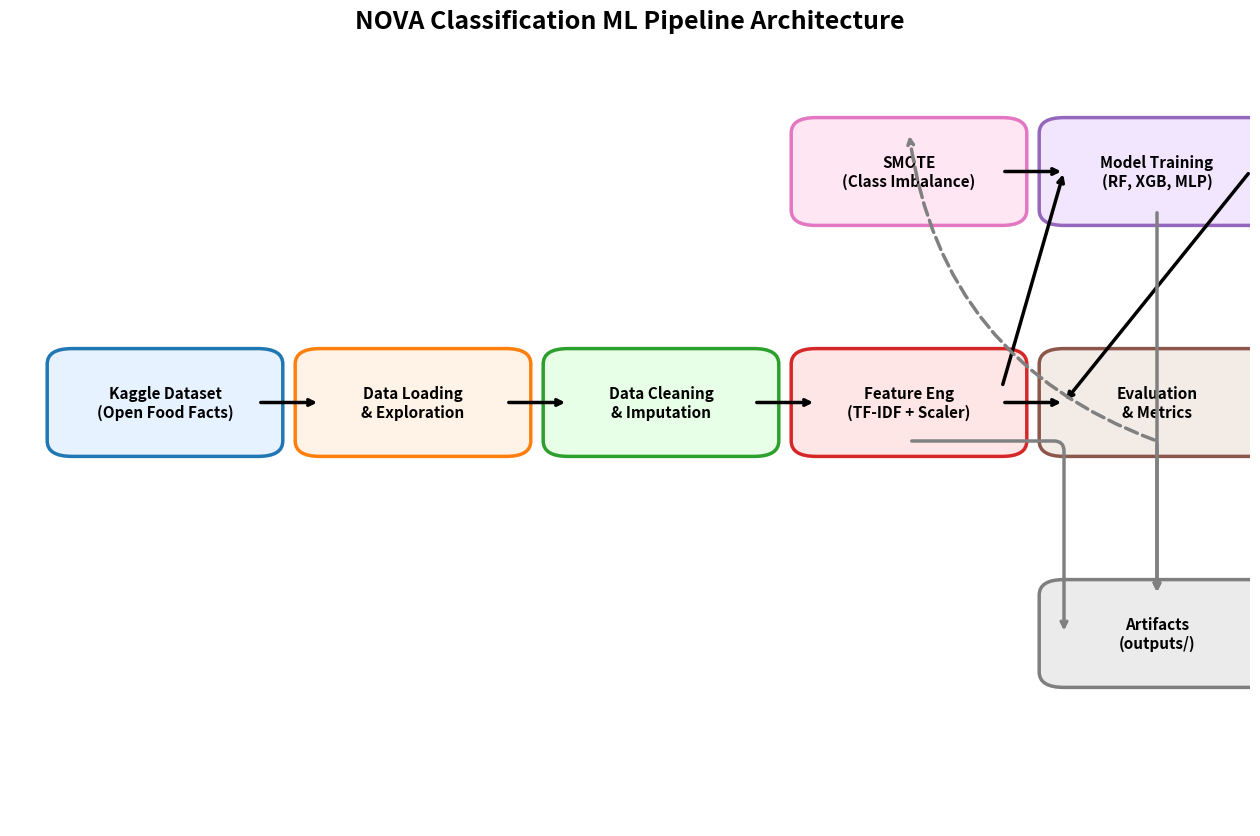

This chart was generated by the following Python code:
import matplotlib.pyplot as plt
import matplotlib.patches as patches
import os

def create_architecture_diagram():
    fig, ax = plt.subplots(figsize=(16, 10), dpi=400)
    ax.axis('off')

    # Coordinates
    x_start = 0.05
    y_top = 0.8
    y_mid = 0.5
    y_bot = 0.2
    box_w = 0.15
    box_h = 0.1
    spacing = 0.2

    # Draw boxes
    def draw_box(x, y, text, color, bg_color):
        box = patches.FancyBboxPatch((x, y), box_w, box_h,
                                     boxstyle="round,pad=0.02,rounding_size=0.02",
                                     linewidth=2.5, edgecolor=color, facecolor=bg_color)
        ax.add_patch(box)
        ax.text(x + box_w/2, y + box_h/2, text, ha='center', va='center',
                fontsize=11, fontweight='bold', color='black')
        return x, y

    # Define nodes
    nodes = {
        'Kaggle': (x_start, y_mid, 'Kaggle Dataset\n(Open Food Facts)', '#1f77b4', '#e6f2ff'),
        'Load': (x_start + spacing, y_mid, 'Data Loading\n& Exploration', '#ff7f0e', '#fff2e6'),
        'Clean': (x_start + 2*spacing, y_mid, 'Data Cleaning\n& Imputation', '#2ca02c', '#e6ffe6'),
        'Eng': (x_start + 3*spacing, y_mid, 'Feature Eng\n(TF-IDF + Scaler)', '#d62728', '#ffe6e6'),
        'Train': (x_start + 4*spacing, y_top, 'Model Training\n(RF, XGB, MLP)', '#9467bd', '#f2e6ff'),
        'Eval': (x_start + 4*spacing, y_mid, 'Evaluation\n& Metrics', '#8c564b', '#f2ebe6'),
        'SMOTE': (x_start + 3*spacing, y_top, 'SMOTE\n(Class Imbalance)', '#e377c2', '#ffe6f2'),
        'Artifacts': (x_start + 4*spacing, y_bot, 'Artifacts\n(outputs/)', '#7f7f7f', '#ebebeb')
    }

    pos = {}
    for key, (x, y, text, color, bg_color) in nodes.items():
        pos[key] = draw_box(x, y, text, color, bg_color)

    # Draw arrows
    def draw_arrow(start_key, end_key, style='solid'):
        x1, y1 = pos[start_key][0] + box_w, pos[start_key][1] + box_h/2
        x2, y2 = pos[end_key][0], pos[end_key][1] + box_h/2
        if start_key == 'Eng' and end_key == 'Train':
            y1 += 0.02
        if start_key == 'SMOTE' and end_key == 'Train':
            x1, y1 = pos[start_key][0] + box_w, pos[start_key][1] + box_h/2
            x2, y2 = pos[end_key][0], pos[end_key][1] + box_h/2

        # Adjust for vertical/diagonal arrows
        if start_key == 'Eval' and end_key == 'SMOTE':
            x1, y1 = pos[start_key][0] + box_w/2, pos[start_key][1]
            x2, y2 = pos[end_key][0] + box_w/2, pos[end_key][1] + box_h
            ax.annotate('', xy=(x2, y2), xytext=(x1, y1),
                        arrowprops=dict(arrowstyle="->", lw=2.5, ls='dashed', color='gray', connectionstyle="arc3,rad=-0.3"))
            return

        if start_key == 'Eng' and end_key == 'Artifacts':
             x1, y1 = pos[start_key][0] + box_w/2, pos[start_key][1]
             x2, y2 = pos[end_key][0], pos[end_key][1] + box_h/2
             ax.annotate('', xy=(x2, y2), xytext=(x1, y1),
                        arrowprops=dict(arrowstyle="->", lw=2.5, color='gray', connectionstyle="angle,angleA=0,angleB=90,rad=10"))
             return

        if start_key in ['Train', 'Eval'] and end_key == 'Artifacts':
             x1, y1 = pos[start_key][0] + box_w/2, pos[start_key][1]
             x2, y2 = pos[end_key][0] + box_w/2, pos[end_key][1] + box_h
             ax.annotate('', xy=(x2, y2), xytext=(x1, y1),
                        arrowprops=dict(arrowstyle="->", lw=2.5, color='gray'))
             return

        ls = 'dashed' if style == 'dashed' else 'solid'
        ax.annotate('', xy=(x2, y2), xytext=(x1, y1),
                    arrowprops=dict(arrowstyle="->", lw=2.5, ls=ls, color='black'))

    draw_arrow('Kaggle', 'Load')
    draw_arrow('Load', 'Clean')
    draw_arrow('Clean', 'Eng')
    draw_arrow('Eng', 'Train')
    draw_arrow('Eng', 'Eval')
    draw_arrow('Train', 'Eval')
    draw_arrow('Eval', 'SMOTE', 'dashed')
    draw_arrow('SMOTE', 'Train')
    draw_arrow('Eng', 'Artifacts')
    draw_arrow('Train', 'Artifacts')
    draw_arrow('Eval', 'Artifacts')

    plt.title("NOVA Classification ML Pipeline Architecture", fontsize=18, fontweight='bold', pad=20)

    os.makedirs('outputs/run_pipeline', exist_ok=True)
    plt.savefig('outputs/run_pipeline/architecture.png', dpi=400, bbox_inches='tight')
    plt.close()

if __name__ == "__main__":
    create_architecture_diagram()
